The GitHub repository saiwho/ikea-dataset-classification contains a labelled image folder "data" with 4 categories: bed, chair, dinnerware, wardrobe. Examples follow, each with its label.

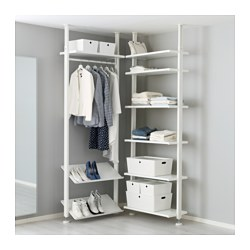
Label: wardrobe

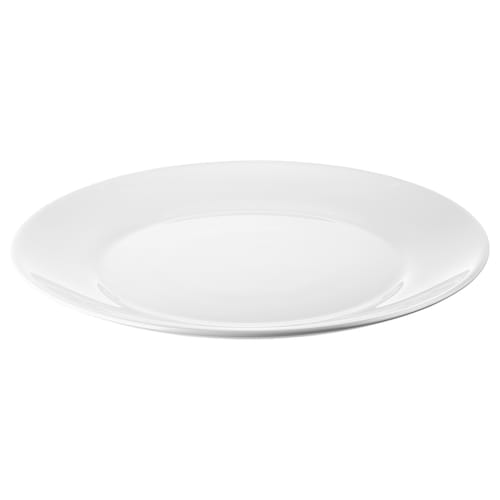
Label: dinnerware

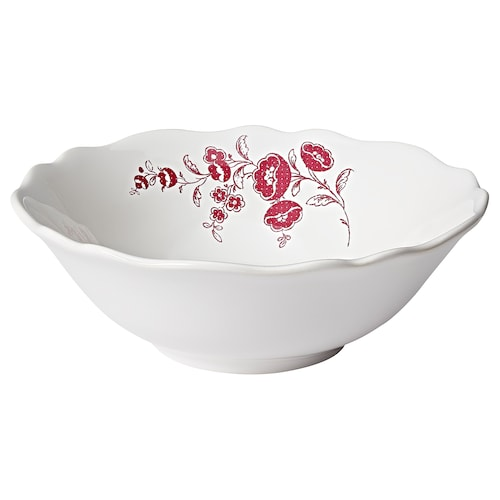
Label: dinnerware

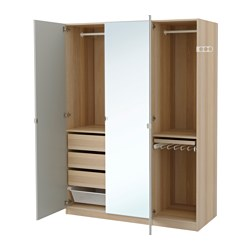
Label: wardrobe

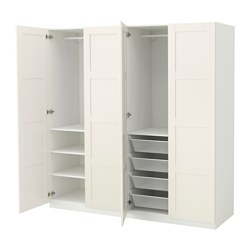
Label: wardrobe

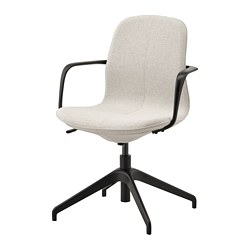
Label: chair
